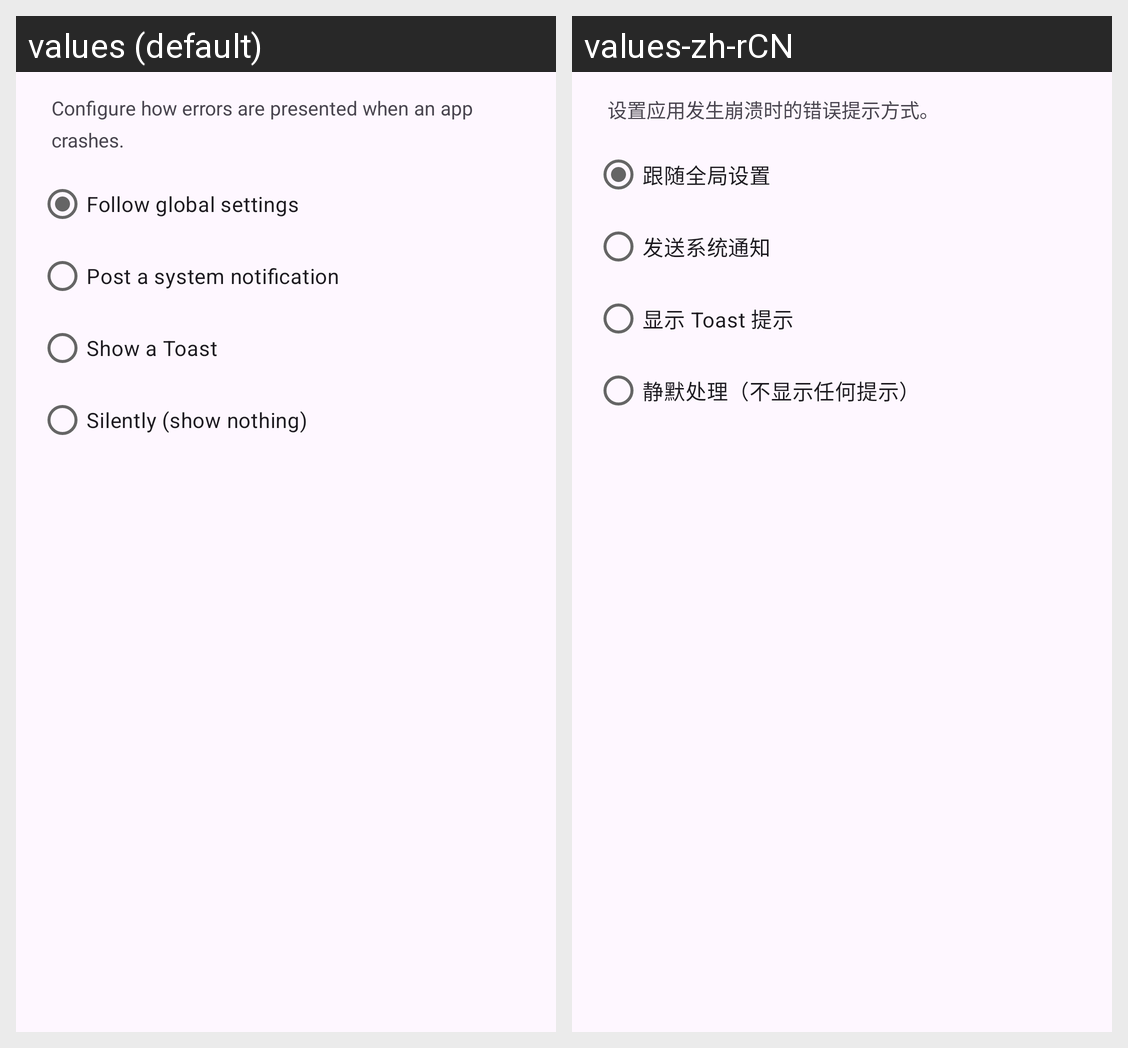

Here is an Android app screen in its default locale and in the app's own translations. Write out the translated-string differences for the strings that appear on this screen.
Android screen res/layout/dia_app_config.xml rendered under 2 locales, left to right: values (default), values-zh-rCN. Device: Nexus 5 (rendered at 1080×1920; each locale shown at half size, 540×960, under a caption strip naming it); theme Theme.AppErrorsTracking.
Strings drawn on this screen, with the default value and each locale's value (text and hints the layout hard-codes, and strings that could not be matched under every locale, appear in the picture but are not listed):

when_errors_how_to_show_tip
  values: Configure how errors are presented when an app crashes.
  values-zh-rCN: 设置应用发生崩溃时的错误提示方式。

follow_global_config
  values: Follow global settings
  values-zh-rCN: 跟随全局设置

show_errors_notify
  values: Post a system notification
  values-zh-rCN: 发送系统通知

show_errors_toast
  values: Show a Toast
  values-zh-rCN: 显示 Toast 提示

show_nothing
  values: Silently (show nothing)
  values-zh-rCN: 静默处理（不显示任何提示）
